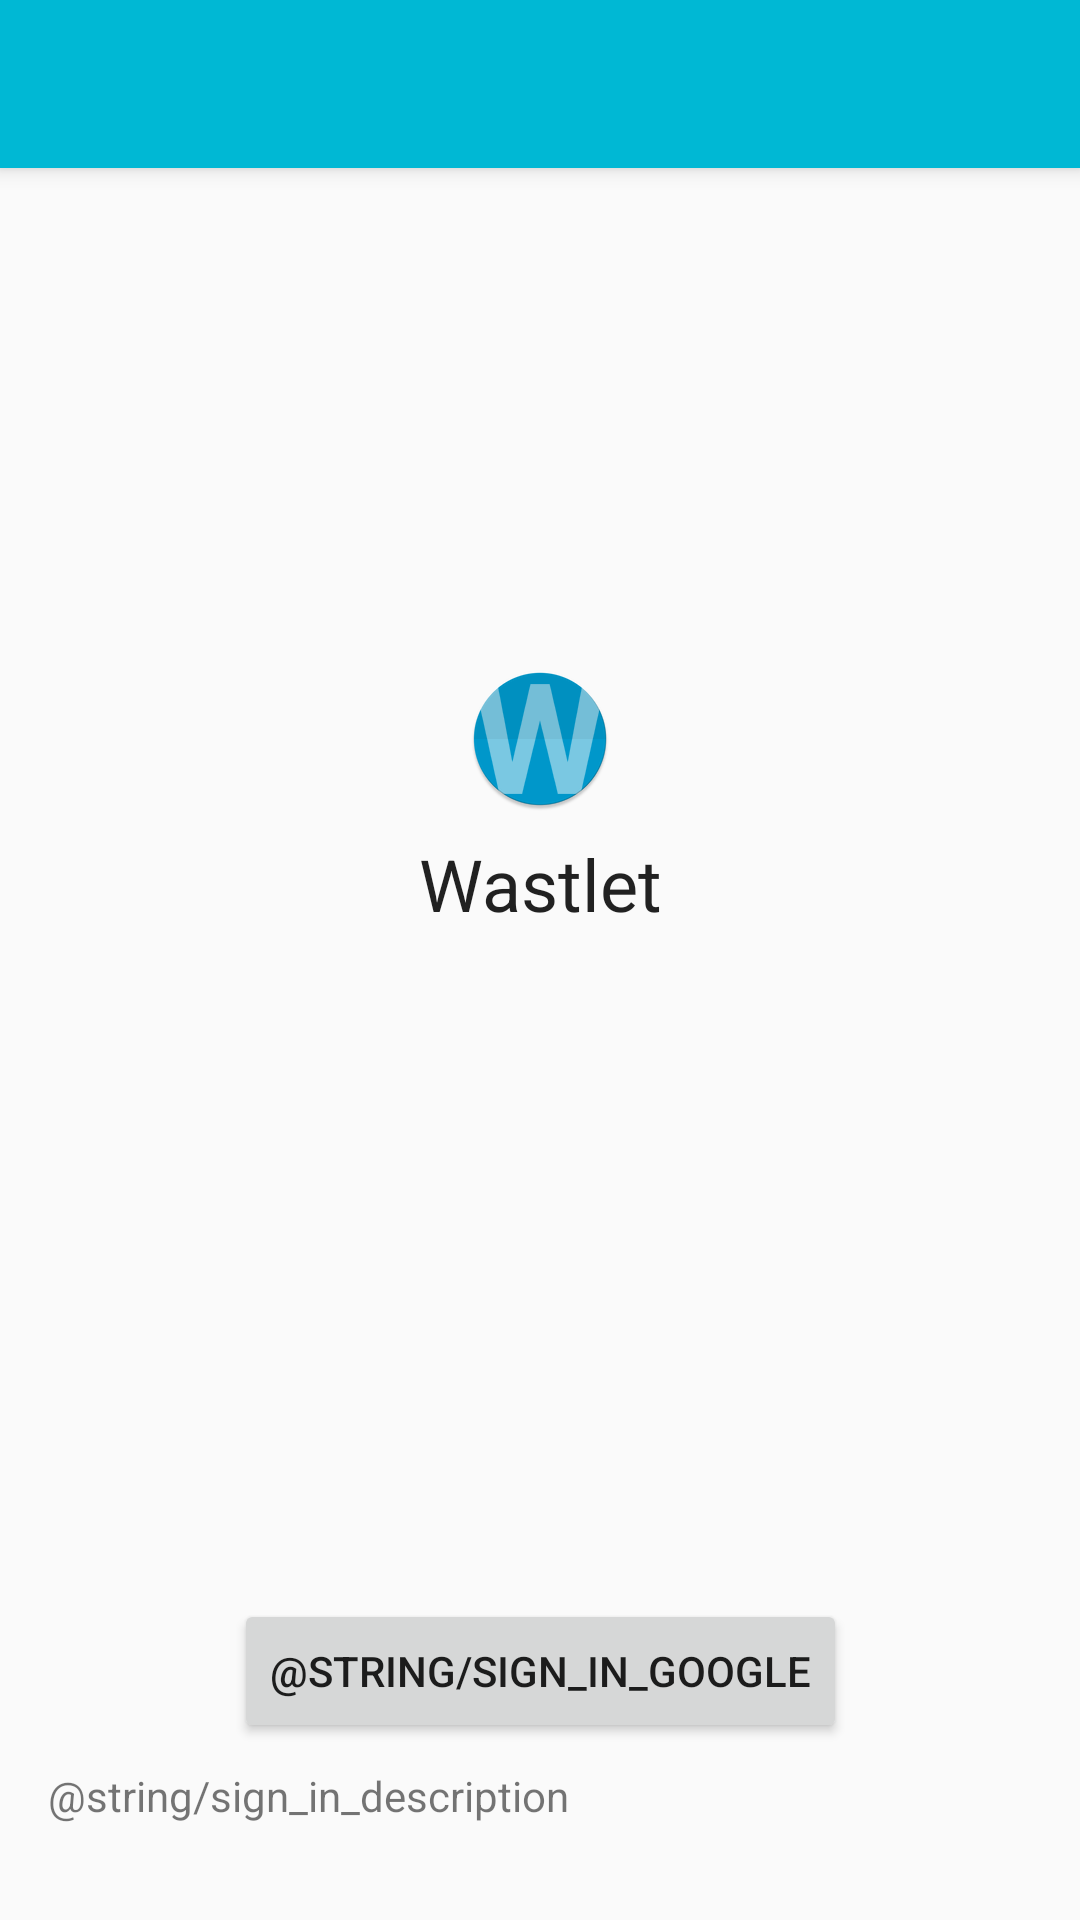

Here is an Android app screen rendered from its layout file. Give the layout XML and the strings, colors and styles it references.
<!-- AndroidManifest.xml: application theme AppTheme -->
<!-- res/layout/activity_login.xml -->
<?xml version="1.0" encoding="utf-8"?>

<layout xmlns:android="http://schemas.android.com/apk/res/android"
    xmlns:app="http://schemas.android.com/apk/res-auto"
    xmlns:tools="http://schemas.android.com/tools">

    <androidx.coordinatorlayout.widget.CoordinatorLayout
        android:layout_width="match_parent"
        android:layout_height="match_parent"
        tools:context="net.assemble.android.mywallet.activity.MainActivity">

        <com.google.android.material.appbar.AppBarLayout
            android:layout_width="match_parent"
            android:layout_height="wrap_content"
            android:theme="@style/AppTheme.AppBarOverlay">

            <androidx.appcompat.widget.Toolbar
                android:id="@+id/toolbar"
                android:layout_width="match_parent"
                android:layout_height="?attr/actionBarSize"
                android:background="?attr/colorPrimary"
                app:popupTheme="@style/AppTheme.PopupOverlay" />
        </com.google.android.material.appbar.AppBarLayout>

        <androidx.constraintlayout.widget.ConstraintLayout
            android:id="@+id/content"
            android:layout_width="match_parent"
            android:layout_height="match_parent"
            app:layout_behavior="@string/appbar_scrolling_view_behavior"
            tools:layout_behavior="@string/appbar_scrolling_view_behavior">

            <ImageView
                android:id="@+id/imageView"
                android:layout_width="wrap_content"
                android:layout_height="wrap_content"
                android:layout_gravity="center"
                android:layout_marginBottom="8dp"
                android:layout_marginEnd="32dp"
                android:layout_marginStart="32dp"
                android:src="@mipmap/ic_launcher"
                app:layout_constraintBottom_toTopOf="@+id/app_name"
                app:layout_constraintEnd_toEndOf="parent"
                app:layout_constraintStart_toStartOf="parent" />

            <TextView
                android:id="@+id/app_name"
                android:layout_width="match_parent"
                android:layout_height="wrap_content"
                android:layout_marginBottom="8dp"
                android:layout_marginTop="8dp"
                android:text="@string/app_name"
                android:textAlignment="center"
                android:textAppearance="@style/TextAppearance.AppCompat.Headline"
                app:layout_constraintBottom_toTopOf="@+id/sign_in_google"
                app:layout_constraintEnd_toEndOf="parent"
                app:layout_constraintStart_toStartOf="parent"
                app:layout_constraintTop_toTopOf="parent" />

            <Button
                android:id="@+id/sign_in_google"
                android:layout_width="wrap_content"
                android:layout_height="wrap_content"
                android:layout_marginBottom="8dp"
                android:layout_marginEnd="8dp"
                android:layout_marginStart="8dp"
                android:text="@string/sign_in_google"
                app:layout_constraintBottom_toTopOf="@+id/sign_in_description"
                app:layout_constraintEnd_toEndOf="parent"
                app:layout_constraintStart_toStartOf="parent" />

            <TextView
                android:id="@+id/sign_in_description"
                android:layout_width="match_parent"
                android:layout_height="wrap_content"
                android:layout_marginBottom="32dp"
                android:layout_marginEnd="16dp"
                android:layout_marginStart="16dp"
                android:text="@string/sign_in_description"
                app:layout_constraintBottom_toBottomOf="parent"
                app:layout_constraintEnd_toEndOf="parent"
                app:layout_constraintStart_toStartOf="parent" />
        </androidx.constraintlayout.widget.ConstraintLayout>
    </androidx.coordinatorlayout.widget.CoordinatorLayout>
</layout>
<!-- resources referenced by this layout -->
<resources>
  <!-- mipmap ic_launcher: png bitmap (mipmap-hdpi, 5456 bytes) -->
  <string name="app_name">Wastlet</string>
  <style name="AppTheme.AppBarOverlay" parent="ThemeOverlay.AppCompat.Dark.ActionBar" />
  <style name="AppTheme.PopupOverlay" parent="ThemeOverlay.AppCompat.Light" />
  <style name="AppTheme" parent="Theme.AppCompat.Light.DarkActionBar">
          
          <item name="colorPrimary">@color/colorPrimary</item>
          <item name="colorPrimaryDark">@color/colorPrimaryDark</item>
          <item name="colorAccent">@color/colorAccent</item>
      </style>
  <color name="colorPrimary">#00b8d4</color>
  <color name="colorPrimaryDark">#0088a3</color>
  <color name="colorAccent">#3d5afe</color>
</resources>
